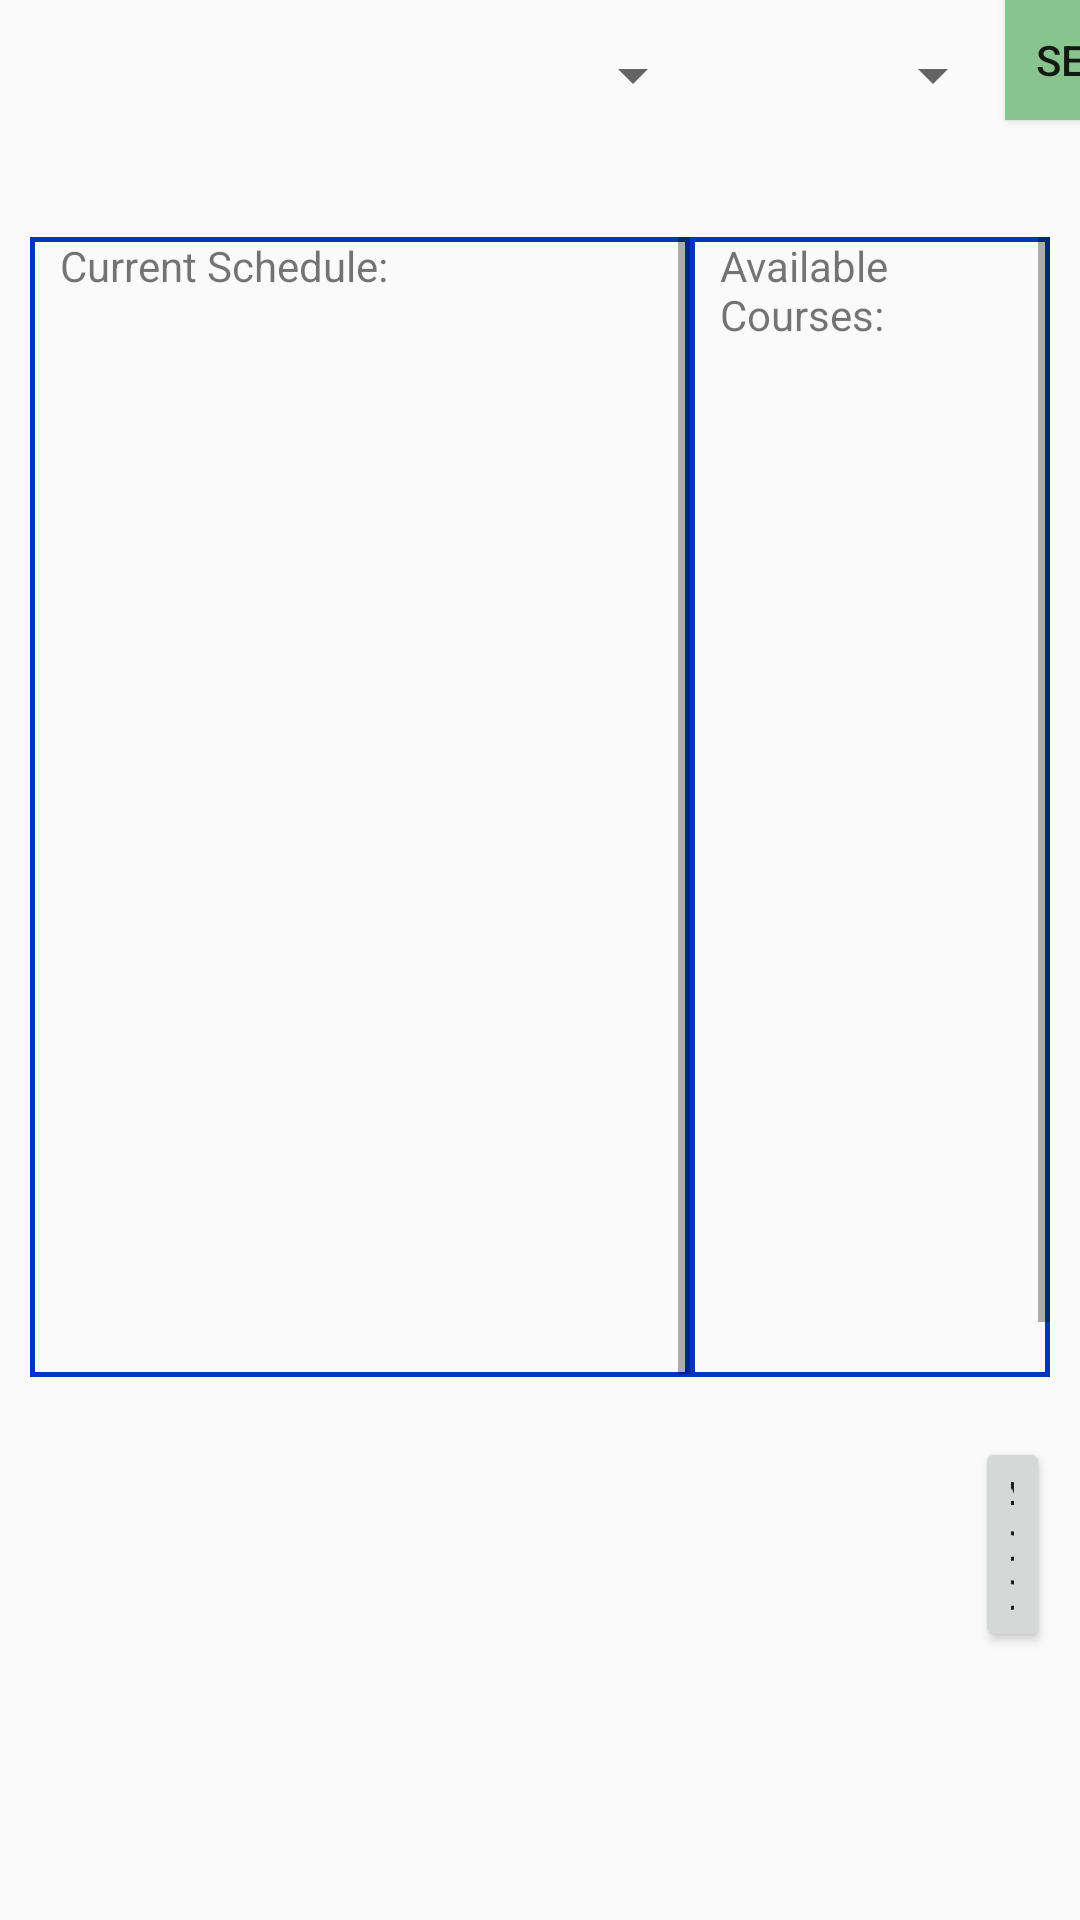

Reconstruct the res/layout file that produces this screen, plus the resources it refers to.
<!-- AndroidManifest.xml: application theme AppTheme -->
<!-- res/layout/fragment_generate.xml -->
<FrameLayout xmlns:android="http://schemas.android.com/apk/res/android"
    xmlns:tools="http://schemas.android.com/tools"
    android:layout_width="match_parent"
    android:layout_height="match_parent"
    tools:context="com.example.team6.oose_sched_plan.ViewFragment">

    <FrameLayout
        android:layout_width="match_parent"
        android:layout_height="match_parent"
        tools:layout_editor_absoluteX="8dp"
        tools:layout_editor_absoluteY="8dp">

        <LinearLayout
            android:layout_width="match_parent"
            android:layout_height="match_parent"
            android:orientation="vertical"
            tools:layout_editor_absoluteX="8dp"
            tools:layout_editor_absoluteY="8dp">

            <TableRow
                android:layout_width="match_parent"
                android:layout_height="69dp"
                tools:layout_editor_absoluteX="8dp"
                tools:layout_editor_absoluteY="8dp">

                <Spinner
                    android:id="@+id/spin_deg"
                    android:layout_width="235dp"
                    android:layout_height="50dp" />

                <Spinner
                    android:id="@+id/spin_year"
                    android:layout_width="100dp"
                    android:layout_height="50dp" />

                <Button
                    android:id="@+id/ok_button"
                    android:layout_width="70dp"
                    android:layout_height="40dp"
                    android:background="@color/green"
                    android:elevation="1dp"
                    android:padding="5dp"
                    android:text="@string/select" />
            </TableRow>

            <TableRow
                android:layout_width="match_parent"
                android:layout_height="400dp">

                <LinearLayout
                    android:layout_width="match_parent"
                    android:layout_height="match_parent"
                    android:orientation="horizontal"
                    android:padding="10dp"
                    android:weightSum="1"
                    tools:layout_editor_absoluteX="8dp"
                    tools:layout_editor_absoluteY="8dp">

                    <ScrollView
                        android:layout_width="220dp"
                        android:layout_height="380dp"
                        android:background="@drawable/border1"
                        tools:layout_editor_absoluteX="8dp"
                        tools:layout_editor_absoluteY="8dp">

                        <LinearLayout
                            android:layout_width="match_parent"
                            android:layout_height="wrap_content"
                            android:orientation="vertical"
                            tools:layout_editor_absoluteX="8dp"
                            tools:layout_editor_absoluteY="8dp">

                            <TableRow
                                android:layout_width="match_parent"
                                android:layout_height="wrap_content">

                                <TextView
                                    android:id="@+id/text_cur"
                                    android:layout_width="match_parent"
                                    android:layout_height="wrap_content"
                                    android:ems="10"
                                    android:inputType="none"
                                    android:paddingLeft="10dp"
                                    android:text="Current Schedule:" />

                            </TableRow>

                            <TableRow
                                android:layout_width="match_parent"
                                android:layout_height="362dp">

                                <ListView
                                    android:id="@+id/list_current"
                                    android:layout_width="match_parent"
                                    android:layout_height="wrap_content" />
                            </TableRow>

                        </LinearLayout>
                    </ScrollView>

                    <ScrollView
                        android:layout_width="match_parent"
                        android:layout_height="380dp"
                        android:background="@drawable/border1"
                        tools:layout_editor_absoluteX="224dp"
                        tools:layout_editor_absoluteY="7dp">


                        <LinearLayout
                            android:layout_width="match_parent"
                            android:layout_height="wrap_content"
                            android:orientation="vertical">


                            <TextView
                                android:id="@+id/available"
                                android:layout_width="wrap_content"
                                android:layout_height="wrap_content"
                                android:layout_weight="1"
                                android:ems="10"
                                android:inputType="none"
                                android:paddingLeft="10dp"
                                android:text="Available Courses:" />

                            <TableRow
                                android:layout_width="match_parent"
                                android:layout_height="364dp">

                                <ListView
                                    android:id="@+id/list_available"
                                    android:layout_width="match_parent"
                                    android:layout_height="match_parent"
                                    android:padding="10dp" />
                            </TableRow>

                        </LinearLayout>
                    </ScrollView>

                </LinearLayout>
            </TableRow>

            <TableRow
                android:layout_width="match_parent"
                android:padding="10dp"
                android:layout_height="match_parent">

                <LinearLayout
                    android:layout_width="match_parent"
                    android:layout_height="match_parent"
                    android:orientation="horizontal">

                    <ListView
                        android:id="@+id/list_info"
                        android:layout_width="315dp"
                        android:layout_height="match_parent" />

                    <Button
                        android:id="@+id/button_add"
                        android:layout_width="match_parent"
                        android:layout_height="wrap_content"
                        android:text="Add" />

                </LinearLayout>
            </TableRow>


        </LinearLayout>


    </FrameLayout>

</FrameLayout>
<!-- resources referenced by this layout -->
<resources>
  <color name="green">#88c48d</color>
  <!-- drawable border1 (drawable) -->
  <?xml version="1.0" encoding="utf-8"?>
  <shape xmlns:android="http://schemas.android.com/apk/res/android"
      android:shape="rectangle">
      <gradient android:startColor="#0051b6f4"
          android:endColor="#004ba4ec"
          android:angle="270"/>
      <stroke android:width="5px" android:color="#0036be" />
  </shape>
  <string name="select">Select</string>
  <style name="AppTheme" parent="Theme.AppCompat.Light.DarkActionBar">
          
          <item name="colorPrimary">@color/colorPrimary</item>
          <item name="colorPrimaryDark">@color/colorPrimaryDark</item>
          <item name="colorAccent">@color/colorAccent</item>
          <item name="android:spinnerDropDownItemStyle">@style/mySpinnerItemStyle</item>
      </style>
  <color name="colorPrimary">#3F51B5</color>
  <color name="colorPrimaryDark">#303F9F</color>
  <color name="colorAccent">#FF4081</color>
  <style name="mySpinnerItemStyle" parent="@android:style/Widget.Holo.DropDownItem.Spinner">
          <item name="android:textColor">@color/colorText</item>
      </style>
  <color name="colorText">#565656</color>
</resources>
